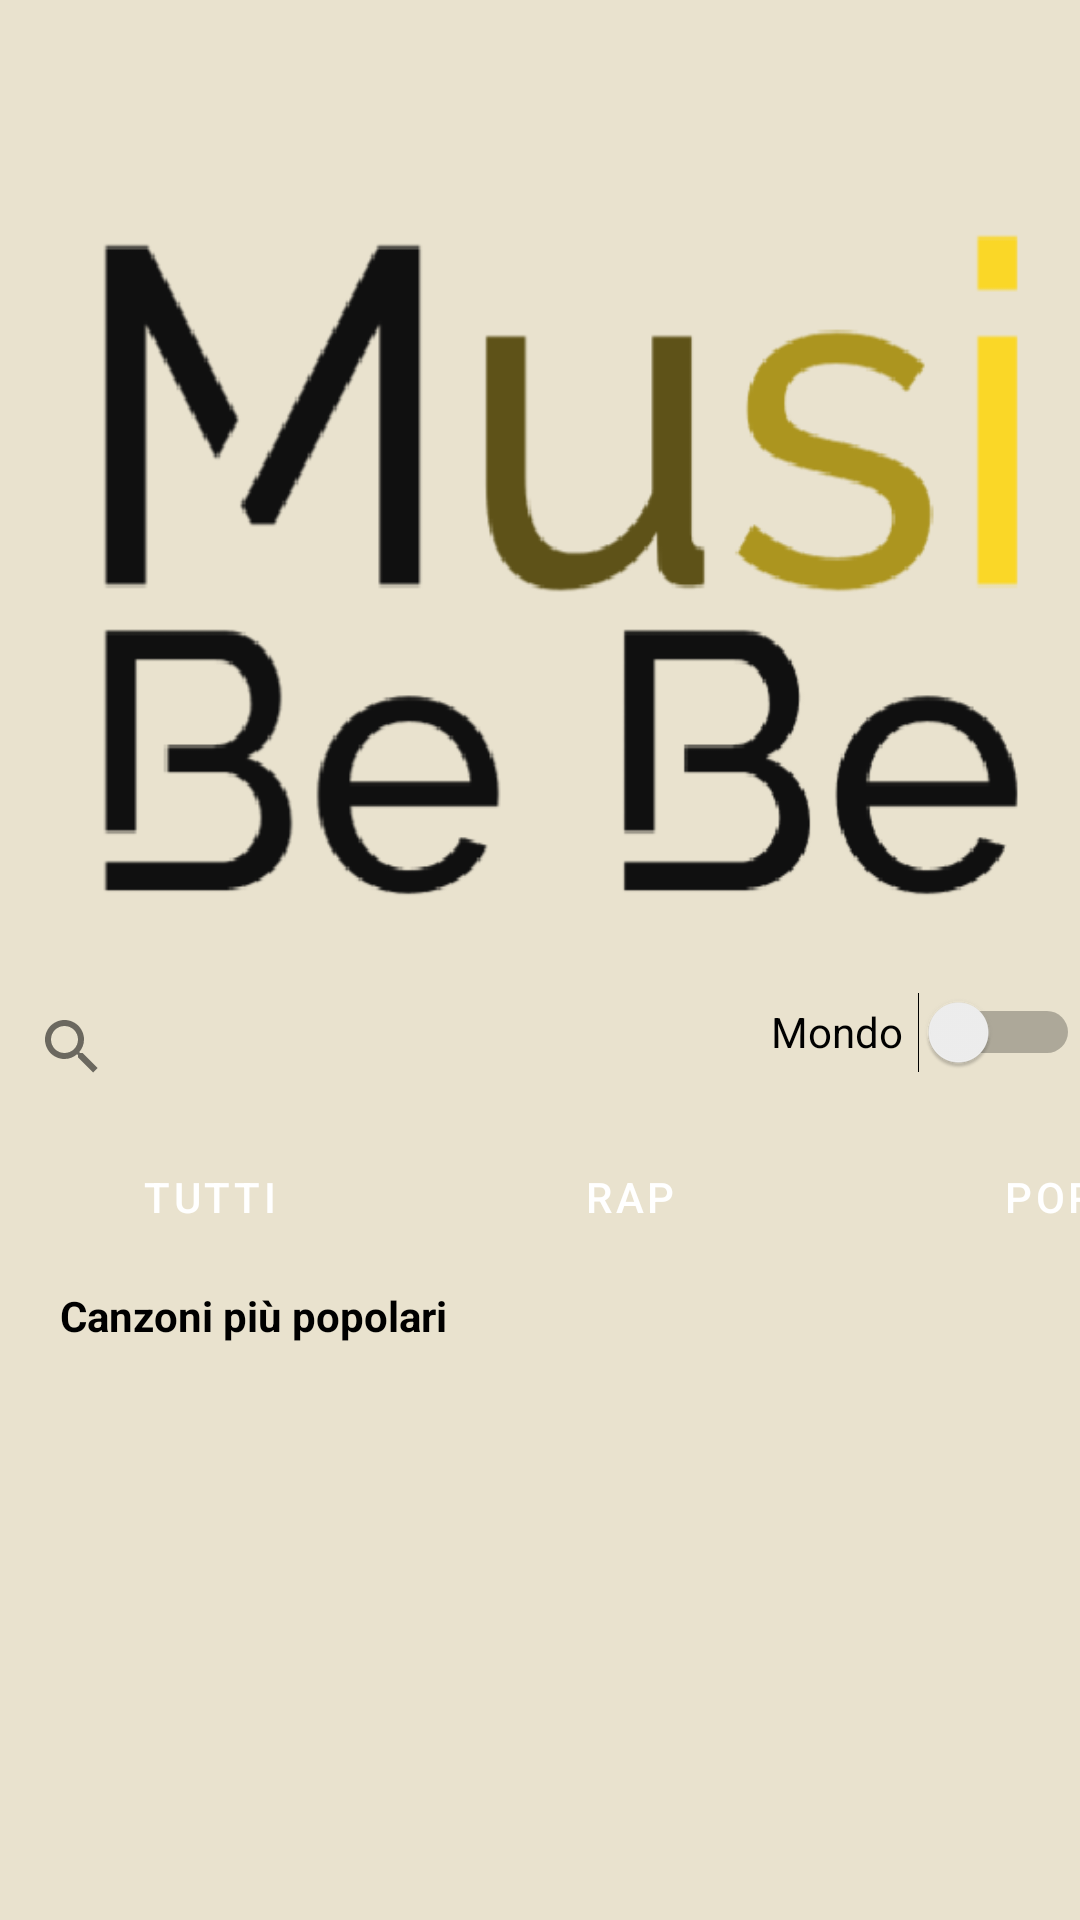

Here is an Android app screen rendered from its layout file. Give the layout XML and the strings, colors and styles it references.
<!-- AndroidManifest.xml: application theme Theme.MusiBebe -->
<!-- res/layout/activity_main.xml -->
<?xml version="1.0" encoding="utf-8"?>
<LinearLayout
    xmlns:android="http://schemas.android.com/apk/res/android"
    xmlns:app="http://schemas.android.com/apk/res-auto"
    xmlns:tools="http://schemas.android.com/tools"
    android:layout_width="match_parent"
    android:layout_height="match_parent"
    android:background="@color/bebeColor"
    android:orientation="vertical">
    
    <androidx.appcompat.widget.Toolbar
        android:layout_width="match_parent"
        android:layout_height="50dp"
        android:id="@+id/toolbar"
        app:title=" "
        android:theme="@style/menuTheme"
        app:layout_constraintTop_toTopOf="parent"
        />

    <ImageView
        android:layout_width="424dp"
        android:layout_height="269dp"
        android:src="@drawable/logo" />

    <LinearLayout
        android:layout_width="match_parent"
        android:layout_height="50dp"
        android:orientation="horizontal">

        <SearchView
            android:layout_width="252dp"
            android:layout_height="wrap_content"
            android:layout_marginTop="30px"
            android:layout_weight="1"
            android:id="@+id/search_view"
            android:theme="@style/ThemeOverlay.AppCompat.Light"
            />

        <Switch
            android:id="@+id/switch1"
            android:layout_width="wrap_content"
            android:layout_height="match_parent"
            android:layout_weight="1"
            android:text="Mondo"
            android:theme="@style/ThemeOverlay.AppCompat.Light" />

    </LinearLayout>

    <HorizontalScrollView
        android:layout_width="match_parent"
        android:layout_height="wrap_content"
        android:layout_alignParentTop="true"
        android:fillViewport="true"
        android:measureAllChildren="false"
        android:scrollbars="none">

        <LinearLayout
            android:layout_width="wrap_content"
            android:layout_height="match_parent"
            android:layout_marginTop="30px"
            android:orientation="horizontal">

            <Button
                android:id="@+id/button1"
                android:layout_width="400px"
                android:layout_height="40dp"

                style="@style/CustomButtonStyle"
                android:onClick="pressioneTasto"
                android:text="Tutti"
                />

            <Button
                android:id="@+id/button2"
                android:layout_width="400px"
                android:layout_height="40dp"

                style="@style/CustomButtonStyle"
                android:onClick="pressioneTasto"
                android:text="Rap"
                />

            <Button
                android:id="@+id/button3"
                android:layout_width="400px"
                android:layout_height="40dp"

                style="@style/CustomButtonStyle"
                android:onClick="pressioneTasto"
                android:text="Pop"
                />

            <Button
                android:id="@+id/button4"
                android:layout_width="400px"
                android:layout_height="40dp"

                style="@style/CustomButtonStyle"
                android:onClick="pressioneTasto"
                android:text="Reggaeton"
                />

            <Button
                android:id="@+id/button5"
                android:layout_width="400px"
                android:layout_height="40dp"

                style="@style/CustomButtonStyle"
                android:onClick="pressioneTasto"
                android:text="Trap"
                />

            <Button
                android:id="@+id/button6"
                android:layout_width="400px"
                android:layout_height="40dp"

                style="@style/CustomButtonStyle"
                android:onClick="pressioneTasto"
                android:text="Rock"
                />

            <Button
                android:id="@+id/button7"
                android:layout_width="400px"
                android:layout_height="40dp"

                style="@style/CustomButtonStyle"
                android:onClick="pressioneTasto"
                android:text="Indie"
                />

            <Button
                android:id="@+id/button8"
                android:layout_width="400px"
                android:layout_height="40dp"

                style="@style/CustomButtonStyle"
                android:onClick="pressioneTasto"
                android:text="Classica"
                />

            <Button
                android:id="@+id/button9"
                android:layout_width="400px"
                android:layout_height="40dp"

                style="@style/CustomButtonStyle"
                android:onClick="pressioneTasto"
                android:text="Elettronica"
                />

        </LinearLayout>
    </HorizontalScrollView>

    <TextView
        android:id="@+id/textView2"
        android:layout_width="match_parent"
        android:layout_height="40dp"
        android:text="Canzoni più popolari"
        android:textStyle="bold"
        android:paddingTop="10dp"
        android:paddingLeft="20dp"
        android:textColor="@color/black"/>

    <ListView
        android:id="@+id/lista"
        android:layout_width="match_parent"
        android:layout_height="296dp"
        android:divider="#0FFF"
        android:dividerHeight="10dp" />

</LinearLayout>
<!-- resources referenced by this layout -->
<resources>
  <color name="bebeColor">#E9E2CE</color>
  <color name="black">#FF000000</color>
  <!-- drawable logo: png bitmap (drawable, 33639 bytes) -->
  <style name="CustomButtonStyle" parent="Widget.MaterialComponents.Button">
          <item name="android:textColor">@color/white</item>
          <item name="android:layout_marginHorizontal">10px</item>
          <item name="android:backgroundTint">@color/buttonColor</item>
      </style>
  <style name="menuTheme" parent="Theme.AppCompat.Light.DarkActionBar">
          <item name="android:dropDownListViewStyle">@color/white</item>
      </style>
  <style name="Theme.MusiBebe" parent="Base.Theme.MusiBebe" />
  <color name="white">#FFFFFFFF</color>
  <color name="buttonColor">#5e5216</color>
  <style name="Base.Theme.MusiBebe" parent="Theme.MaterialComponents.DayNight.NoActionBar">
          <item name="buttonStyle">@style/CustomButtonStyle</item>
      </style>
</resources>
